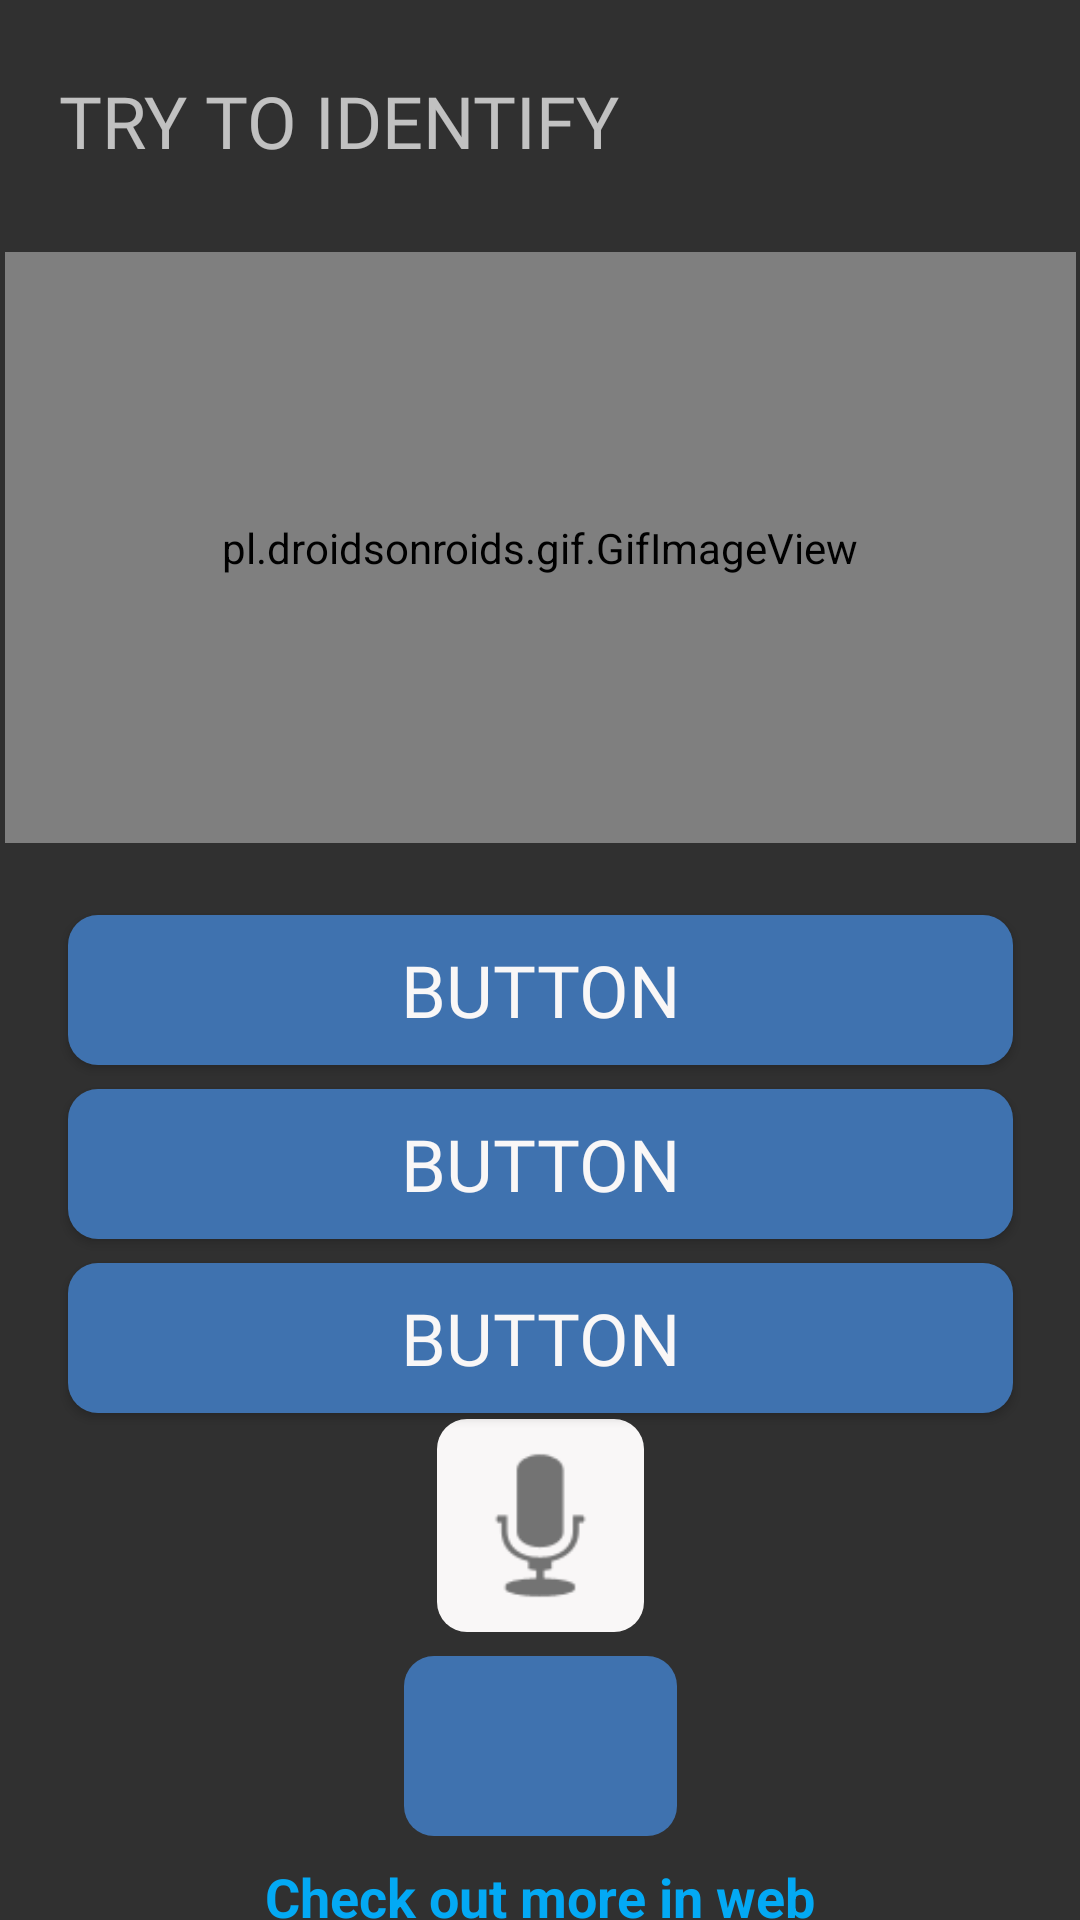

The Android layout XML behind this screen, and the referenced resources:
<!-- AndroidManifest.xml: application theme Theme.Design.NoActionBar -->
<!-- res/layout/image_identify.xml -->
<?xml version="1.0" encoding="utf-8"?>
<androidx.constraintlayout.widget.ConstraintLayout xmlns:android="http://schemas.android.com/apk/res/android"
    xmlns:app="http://schemas.android.com/apk/res-auto"
    xmlns:tools="http://schemas.android.com/tools"
    android:layout_width="match_parent"
    android:layout_height="match_parent"
    tools:context=".examinemenu.ImageIdentify">

    <TextView
        android:id="@+id/textView5"
        android:layout_width="321dp"
        android:layout_height="52dp"
        android:layout_marginStart="8dp"
        android:layout_marginTop="24dp"
        android:layout_marginEnd="8dp"
        android:text="TRY TO IDENTIFY"
        android:textSize="24sp"
        android:fontFamily="@font/dyslexia"
        app:layout_constraintEnd_toEndOf="parent"
        app:layout_constraintStart_toStartOf="parent"
        app:layout_constraintTop_toTopOf="parent" />

    <pl.droidsonroids.gif.GifImageView
        android:id="@+id/imageView3"
        android:layout_width="357dp"
        android:layout_height="197dp"
        android:layout_marginStart="24dp"
        android:layout_marginTop="8dp"
        android:layout_marginEnd="24dp"
        android:scaleType="centerInside"
        android:src="@drawable/a"
        app:layout_constraintEnd_toEndOf="parent"
        app:layout_constraintHorizontal_weight="1"
        app:layout_constraintLeft_toLeftOf="parent"
        app:layout_constraintRight_toRightOf="parent"
        app:layout_constraintStart_toStartOf="parent"
        app:layout_constraintTop_toBottomOf="@+id/textView5"
        app:layout_constraintVertical_weight="10"></pl.droidsonroids.gif.GifImageView>

    <Button
        android:id="@+id/button27"
        android:layout_width="315dp"
        android:layout_height="50dp"
        android:layout_marginStart="32dp"
        android:layout_marginTop="24dp"
        android:layout_marginEnd="32dp"
        android:background="@drawable/roundbutton"
        android:backgroundTint="@color/colorMediumDark"
        android:onClick="checkAnswer"
        android:text="Button"
        android:fontFamily="@font/dyslexia"
        android:textColor="@color/colorAccent"
        android:textSize="24sp"
        app:layout_constraintEnd_toEndOf="parent"
        app:layout_constraintStart_toStartOf="parent"
        app:layout_constraintTop_toBottomOf="@+id/imageView3" />

    <Button
        android:id="@+id/button28"
        android:layout_width="315dp"
        android:layout_height="50dp"
        android:layout_marginStart="32dp"
        android:layout_marginTop="8dp"
        android:layout_marginEnd="32dp"
        android:background="@drawable/roundbutton"
        android:backgroundTint="@color/colorMediumDark"
        android:onClick="checkAnswer"
        android:text="Button"
        android:fontFamily="@font/dyslexia"
        android:textColor="@color/colorAccent"
        android:textSize="24sp"
        app:layout_constraintEnd_toEndOf="parent"
        app:layout_constraintStart_toStartOf="parent"
        app:layout_constraintTop_toBottomOf="@+id/button27" />

    <Button
        android:id="@+id/button29"
        android:layout_width="315dp"
        android:layout_height="50dp"
        android:layout_marginStart="32dp"
        android:layout_marginTop="8dp"
        android:layout_marginEnd="32dp"
        android:background="@drawable/roundbutton"
        android:backgroundTint="@color/colorMediumDark"
        android:onClick="checkAnswer"
        android:text="Button"
        android:fontFamily="@font/dyslexia"
        android:textColor="@color/colorAccent"
        android:textSize="24sp"
        app:layout_constraintEnd_toEndOf="parent"
        app:layout_constraintStart_toStartOf="parent"
        app:layout_constraintTop_toBottomOf="@+id/button28" />

    <ImageButton
        android:id="@+id/btn_speak2"
        style="@style/Widget.AppCompat.ImageButton"
        android:layout_width="69dp"
        android:layout_height="71dp"
        android:layout_marginStart="32dp"
        android:layout_marginTop="2dp"
        android:layout_marginEnd="32dp"
        android:layout_marginBottom="8dp"
        android:background="@drawable/roundbutton"
        android:backgroundTint="@color/colorAccent"
        android:onClick="checkAnswer"
        android:scaleType="fitCenter"
        android:src="@android:drawable/ic_btn_speak_now"
        android:text="Button"
        android:textColor="@color/colorAccent"
        android:textSize="24sp"
        app:layout_constraintBottom_toTopOf="@+id/imageButton3"
        app:layout_constraintEnd_toEndOf="parent"
        app:layout_constraintStart_toStartOf="parent"
        app:layout_constraintTop_toBottomOf="@+id/button29" />

    <ImageButton
        android:id="@+id/imageButton3"
        android:layout_width="91dp"
        android:layout_height="60dp"
        android:layout_marginTop="8dp"
        android:background="@drawable/roundbutton"
        android:backgroundTint="@color/colorMediumDark"
        android:onClick="nextQuiz"
        android:scaleType="fitCenter"
        app:layout_constraintEnd_toEndOf="parent"
        app:layout_constraintStart_toStartOf="parent"
        app:layout_constraintTop_toBottomOf="@+id/btn_speak2"
        app:srcCompat="@drawable/arrow_right_next_forward_icon_124688" />

    <TextView
        android:id="@+id/footNote"
        android:layout_width="wrap_content"
        android:layout_height="wrap_content"
        android:layout_marginStart="8dp"
        android:layout_marginTop="8dp"
        android:layout_marginEnd="8dp"
        android:clickable="true"
        android:onClick="openWiki"
        android:text="Check out more in web"
        android:textColor="#03A9F4"
        android:textSize="18sp"
        android:textStyle="bold"
        android:visibility="visible"
        app:layout_constraintEnd_toEndOf="parent"
        app:layout_constraintStart_toStartOf="parent"
        app:layout_constraintTop_toBottomOf="@+id/imageButton3" />

    <WebView
        android:id="@+id/webView1"
        android:layout_width="match_parent"
        android:layout_height="match_parent"
        android:alwaysDrawnWithCache="true"
        android:visibility="invisible"
        app:layout_constraintBottom_toBottomOf="parent"
        app:layout_constraintEnd_toEndOf="parent"
        app:layout_constraintStart_toStartOf="parent"
        app:layout_constraintTop_toTopOf="parent">

    </WebView>


</androidx.constraintlayout.widget.ConstraintLayout>
<!-- resources referenced by this layout -->
<resources>
  <color name="colorAccent">#F9F7F7</color>
  <color name="colorMediumDark">#3F72AF</color>
  <!-- drawable a: gif bitmap (drawable, 3025 bytes) -->
  <!-- drawable roundbutton (drawable) -->
  <?xml version="1.0" encoding="utf-8"?>
  <shape xmlns:android="http://schemas.android.com/apk/res/android"
      android:shape="rectangle" android:padding="10dp">
      
      <solid android:color="@color/colorAccent"/>
      <corners android:radius="10dp"/>
      <stroke android:width="0px" android:color="#000000" />
  </shape>
</resources>
